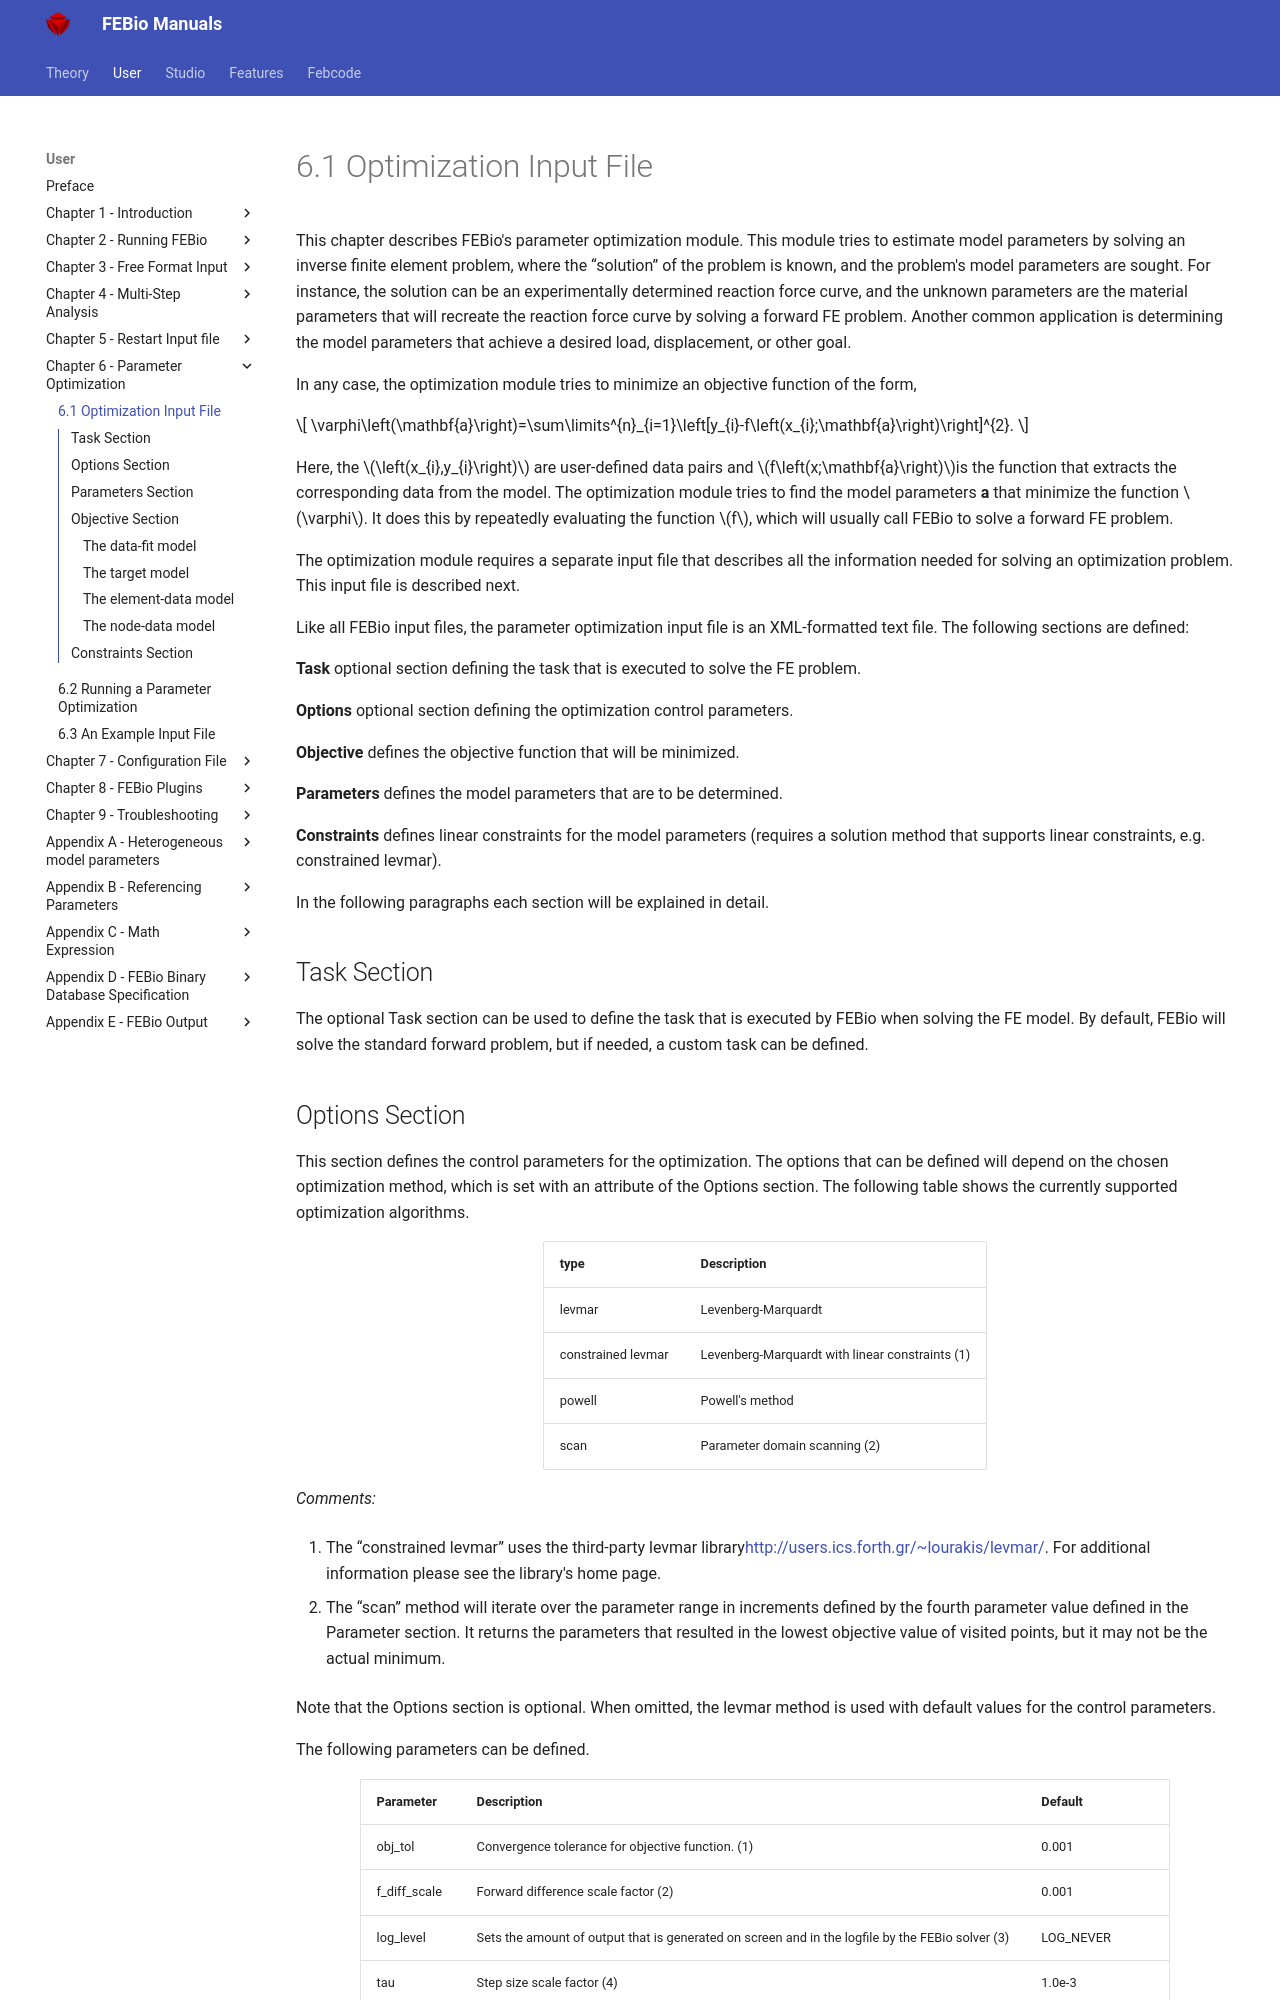

repository: febiosoftware/febio-docs · page: user/chapter6/6.1-optimization-input-file/index.html · generator: mkdocs

# 6.1 Optimization Input File {: #sec:Optimization-Input-File }

This chapter describes FEBio's parameter optimization module. This module tries to estimate model parameters by solving an inverse finite element problem, where the “solution” of the problem is known, and the problem's model parameters are sought. For instance, the solution can be an experimentally determined reaction force curve, and the unknown parameters are the material parameters that will recreate the reaction force curve by solving a forward FE problem. Another common application is determining the model parameters that achieve a desired load, displacement, or other goal.

In any case, the optimization module tries to minimize an objective function of the form,

\[ \varphi\left(\mathbf{a}\right)=\sum\limits^{n}_{i=1}\left[y_{i}-f\left(x_{i};\mathbf{a}\right)\right]^{2}. \]

Here, the $\left(x_{i},y_{i}\right)$ are user-defined data pairs and $f\left(x;\mathbf{a}\right)$is the function that extracts the corresponding data from the model. The optimization module tries to find the model parameters **a** that minimize the function $\varphi$. It does this by repeatedly evaluating the function $f$, which will usually call FEBio to solve a forward FE problem.

The optimization module requires a separate input file that describes all the information needed for solving an optimization problem. This input file is described next.

Like all FEBio input files, the parameter optimization input file is an XML-formatted text file. The following sections are defined:

**Task** optional section defining the task that is executed to solve the FE problem.

**Options** optional section defining the optimization control parameters.

**Objective** defines the objective function that will be minimized.

**Parameters** defines the model parameters that are to be determined.

**Constraints** defines linear constraints for the model parameters (requires a solution method that supports linear constraints, e.g. constrained levmar).

In the following paragraphs each section will be explained in detail.

## Task Section {: #subsec:Model-Section }

The optional Task section can be used to define the task that is executed by FEBio when solving the FE model. By default, FEBio will solve the standard forward problem, but if needed, a custom task can be defined.
